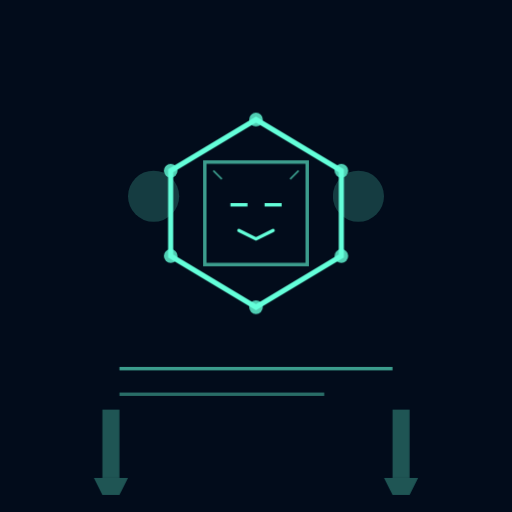
t = 0.00 s
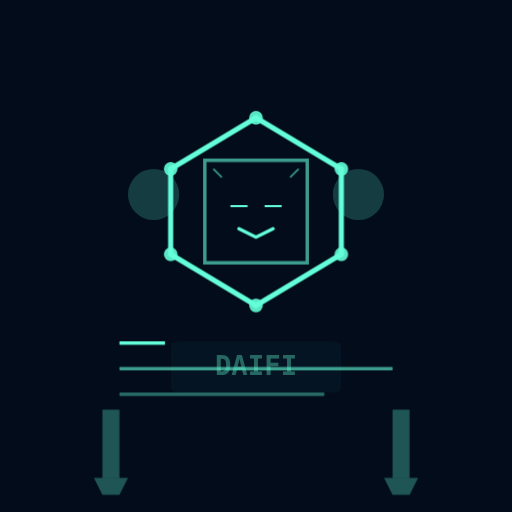
t = 0.50 s
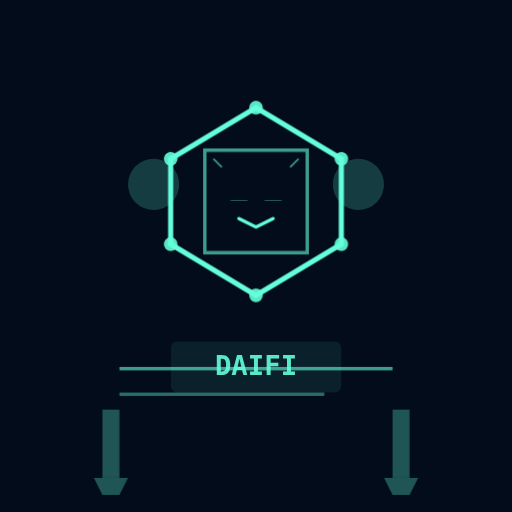
t = 1.50 s
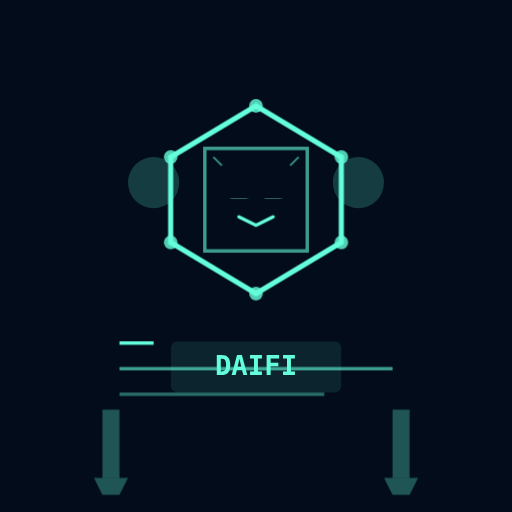
t = 2.00 s
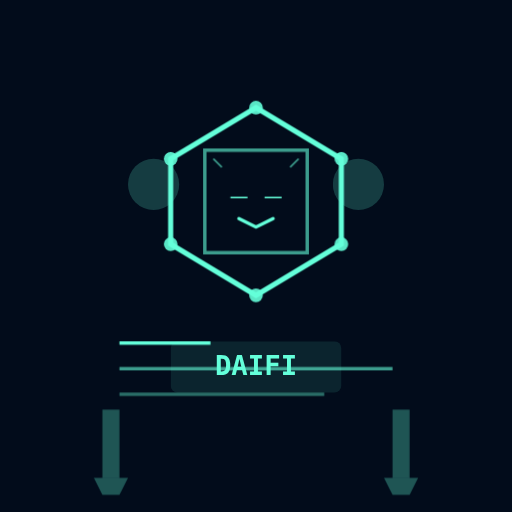
t = 2.50 s
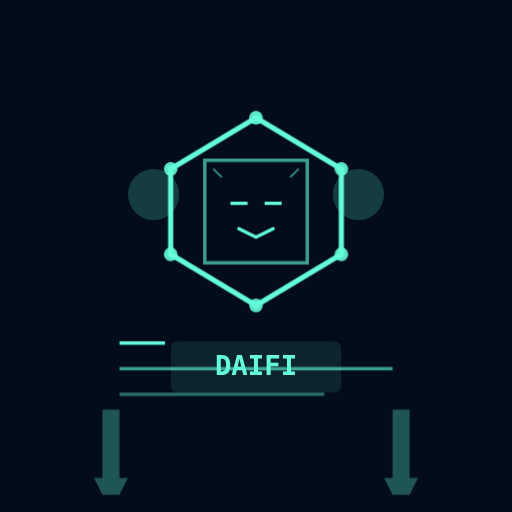
t = 3.50 s

The animated SVG that drew these frames (rendered in a browser with its animation timeline set to each time). Animation: 5 CSS @keyframes rules; one cycle of 4.00 s, repeats indefinitely.

<svg xmlns="http://www.w3.org/2000/svg" viewBox="0 0 300 300">
  <style>
    @keyframes float {
      0%, 100% { transform: translateY(0); }
      50% { transform: translateY(-8px); }
    }
    @keyframes glow {
      0%, 100% { opacity: 0.8; }
      50% { opacity: 1; }
    }
    @keyframes type {
      0% { width: 0; }
      100% { width: 80px; }
    }
    @keyframes fadeIn {
      0% { opacity: 0; }
      100% { opacity: 1; }
    }
    @keyframes blink {
      0%, 100% { transform: scaleY(1); }
      50% { transform: scaleY(0.1); }
    }
    .character {
      animation: float 4s ease-in-out infinite;
    }
    .glow {
      animation: glow 2s ease-in-out infinite;
    }
    .typing {
      animation: type 1.5s steps(12) infinite;
    }
    .name {
      animation: fadeIn 2s ease-out forwards;
    }
    .eye {
      animation: blink 4s infinite;
    }
  </style>
  
  <!-- Background Square -->
  <rect x="0" y="0" width="300" height="300" fill="#020c1b"/>
  
  <!-- Main Character -->
  <g class="character" transform="translate(0, 20)">
    <!-- Abstract Face -->
    <g transform="translate(150, 125)">
      <!-- Face Outline -->
      <path d="M-30 -30 L30 -30 L30 30 L-30 30 Z" 
            fill="none" 
            stroke="#64ffda" 
            stroke-width="2"
            opacity="0.6"/>
      
      <!-- Eyes -->
      <g class="eye">
        <line x1="-15" y1="-5" x2="-5" y2="-5" stroke="#64ffda" stroke-width="2"/>
        <line x1="5" y1="-5" x2="15" y2="-5" stroke="#64ffda" stroke-width="2"/>
      </g>
      
      <!-- Abstract Features -->
      <path d="M-10 10 L0 15 L10 10" 
            fill="none" 
            stroke="#64ffda" 
            stroke-width="2"
            stroke-linecap="round"/>
      
      <!-- Geometric Details -->
      <path d="M-25 -25 L-20 -20 M25 -25 L20 -20" 
            stroke="#64ffda" 
            stroke-width="1"
            opacity="0.6"/>
    </g>

    <!-- Connected Framework -->
    <path d="M100 100 L150 70 L200 100 L200 150 L150 180 L100 150 Z" 
          fill="none" 
          stroke="#64ffda" 
          stroke-width="3"/>
    
    <!-- Connected Nodes -->
    <circle cx="150" cy="70" r="4" fill="#64ffda" class="glow"/>
    <circle cx="200" cy="100" r="4" fill="#64ffda" class="glow"/>
    <circle cx="200" cy="150" r="4" fill="#64ffda" class="glow"/>
    <circle cx="150" cy="180" r="4" fill="#64ffda" class="glow"/>
    <circle cx="100" cy="150" r="4" fill="#64ffda" class="glow"/>
    <circle cx="100" cy="100" r="4" fill="#64ffda" class="glow"/>
    
    <!-- Tech Stack Circles -->
    <g transform="translate(0, -10)">
      <circle cx="90" cy="125" r="15" fill="#64ffda" opacity="0.2"/>
      <text x="90" cy="130" text-anchor="middle" fill="#64ffda" font-size="12">JS</text>
      
      <circle cx="210" cy="125" r="15" fill="#64ffda" opacity="0.2"/>
      <text x="210" cy="130" text-anchor="middle" fill="#64ffda" font-size="12">TS</text>
    </g>
  </g>

  <!-- DAIFI Name -->
  <g class="name" transform="translate(0, -30)">
    <!-- Name Background -->
    <rect x="100" y="230" width="100" height="30" fill="#64ffda" opacity="0.1" rx="4"/>
    <!-- Name Text -->
    <text x="150" y="250" text-anchor="middle" fill="#64ffda" font-family="monospace" font-size="16" font-weight="bold">
      DAIFI
    </text>
  </g>

  <!-- Code Elements -->
  <g transform="translate(70, 200)">
    <rect x="0" y="0" width="80" height="2" fill="#64ffda" class="typing"/>
    <rect x="0" y="15" width="160" height="2" fill="#64ffda" opacity="0.6"/>
    <rect x="0" y="30" width="120" height="2" fill="#64ffda" opacity="0.4"/>
  </g>

  <!-- Bottom Decorative Elements -->
  <g transform="translate(0, 20)">
    <!-- Left Column -->
    <rect x="60" y="220" width="10" height="40" fill="#64ffda" opacity="0.3"/>
    <path d="M55 260 L75 260 L70 270 L60 270 Z" fill="#64ffda" opacity="0.3"/>
    
    <!-- Right Column -->
    <rect x="230" y="220" width="10" height="40" fill="#64ffda" opacity="0.3"/>
    <path d="M225 260 L245 260 L240 270 L230 270 Z" fill="#64ffda" opacity="0.3"/>
  </g>
</svg>